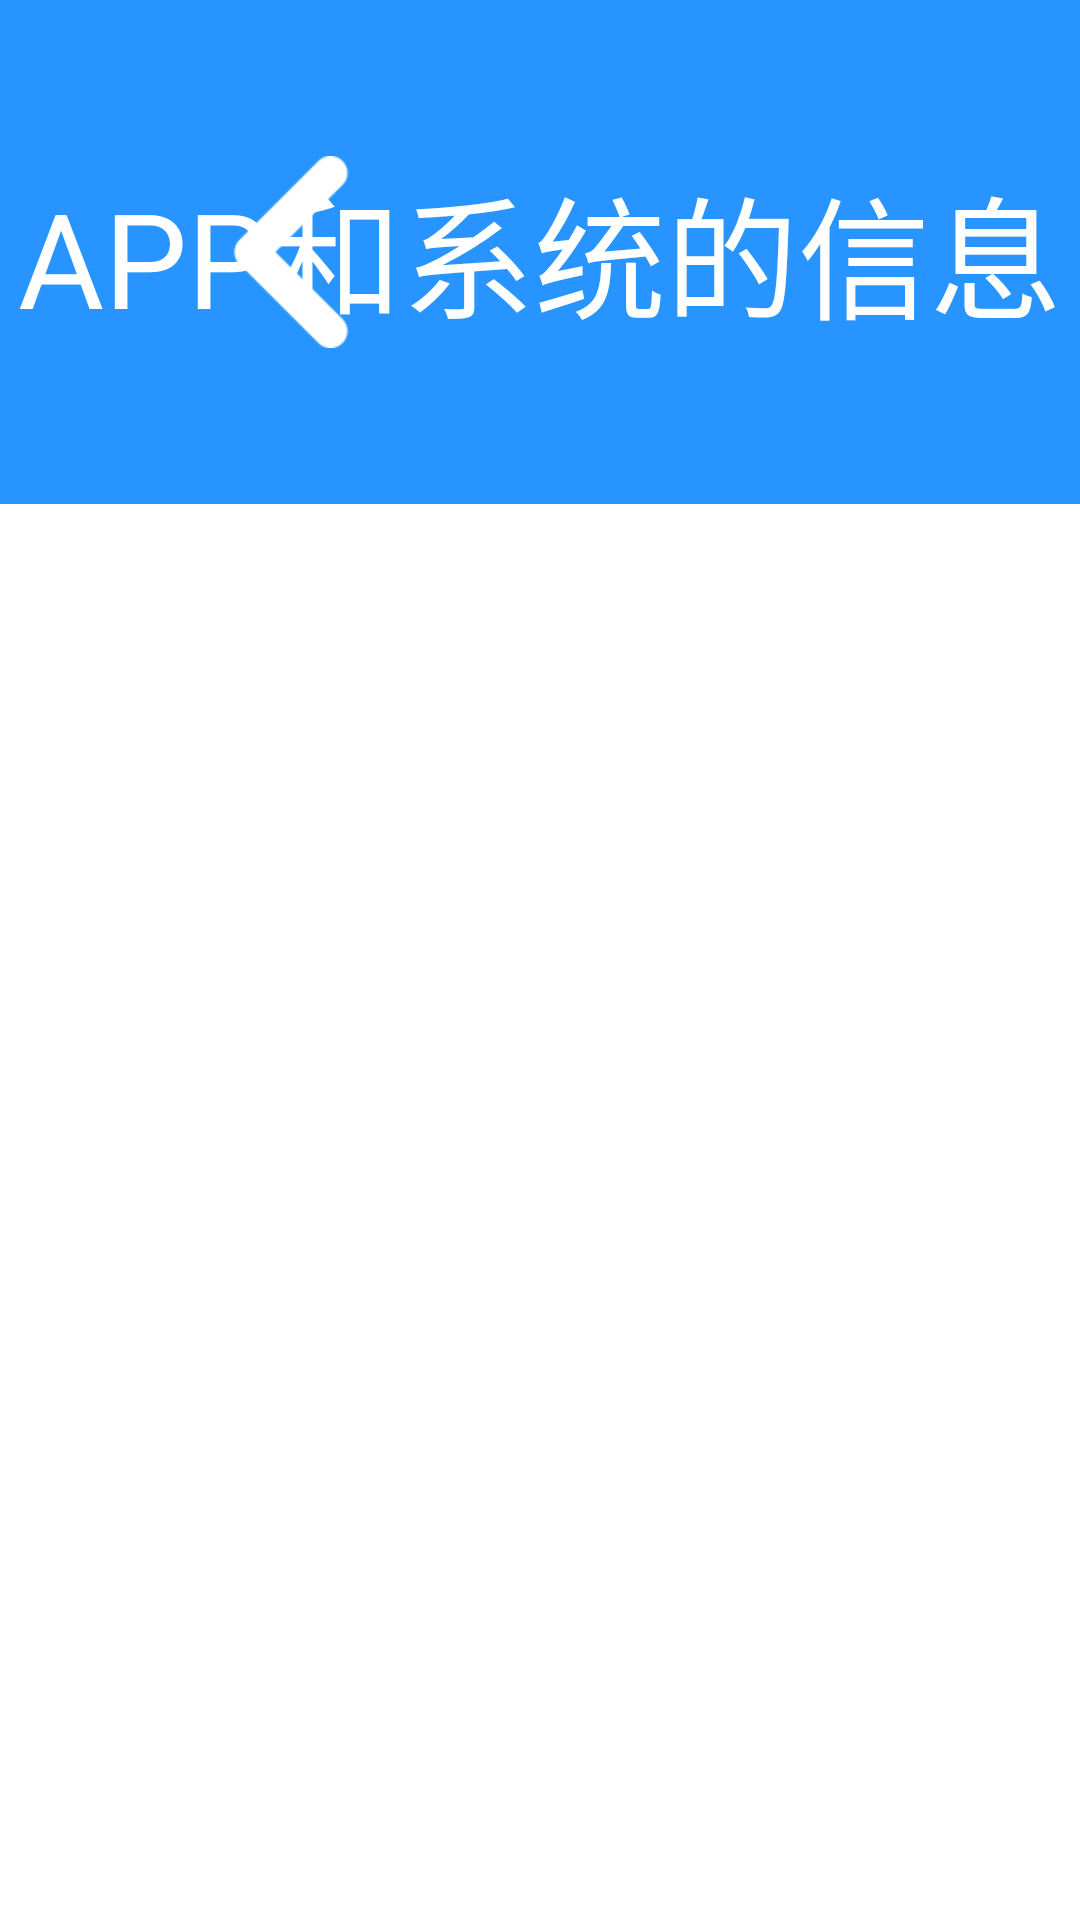

Android layout source for this screen:
<!-- AndroidManifest.xml: application theme AppTheme -->
<!-- res/layout/activity_app_infor.xml -->
<?xml version="1.0" encoding="utf-8"?>
<LinearLayout xmlns:android="http://schemas.android.com/apk/res/android"
              android:layout_width="match_parent"
              android:layout_height="match_parent"
              android:background="@color/white"
              android:orientation="vertical">

    <RelativeLayout
        style="@style/lcdtt"
        android:layout_width="match_parent">

        <TextView
            android:id="@+id/appinfo_tv"
            style="@style/lcdtt_tv"
            android:layout_centerInParent="true"
            android:text="APP和系统的信息"/>

        <ImageView
            android:id="@+id/back_appinfo"
            style="@style/lcdtt_iv"
            android:layout_alignParentLeft="true"
            android:background="@drawable/lcdtitle_im"/>
    </RelativeLayout>


    <ListView
        android:id="@+id/appinfo_lv"
        android:layout_width="match_parent"
        android:layout_height="match_parent"
        android:divider="@color/blueSky"
        android:dividerHeight="1dp"/>


</LinearLayout>
<!-- resources referenced by this layout -->
<resources>
  <color name="blueSky">#2894ff</color>
  <color name="white">#ffffff</color>
  <!-- drawable lcdtitle_im (drawable) -->
  <?xml version="1.0" encoding="utf-8"?>
  <selector xmlns:android="http://schemas.android.com/apk/res/android">
  
      <item android:state_focused="true" android:drawable="@drawable/lcdback_press"/>
      <item android:state_pressed="true" android:drawable="@drawable/lcdback_press"/>
      <item android:drawable="@drawable/lcdback"/>
  
  </selector>
  <style name="lcdtt">
          <item name="android:layout_width">match_parent</item>
          <item name="android:layout_height">168dp</item>
          <item name="android:background">@color/blueSky</item>
      </style>
  <style name="lcdtt_iv">
          <item name="android:layout_width">wrap_content</item>
          <item name="android:layout_height">wrap_content</item>
          <item name="android:layout_centerVertical">true</item>
          <item name="android:layout_marginLeft">66dp</item>
      </style>
  <style name="lcdtt_tv">
          <item name="android:layout_width">wrap_content</item>
          <item name="android:layout_height">wrap_content</item>
          <item name="android:textColor">@color/white</item>
          <item name="android:textSize">44sp</item>
      </style>
  <style name="AppTheme" parent="AppBaseTheme">
          <item name="android:windowBackground">@color/white</item>
          <item name="android:windowNoTitle">true</item>
      </style>
  <!-- drawable lcdback_press: png bitmap (drawable-hdpi, 1425 bytes) -->
  <!-- drawable lcdback: png bitmap (drawable-xhdpi, 1446 bytes) -->
  <style name="AppBaseTheme" parent="android:Theme.Light" />
</resources>
